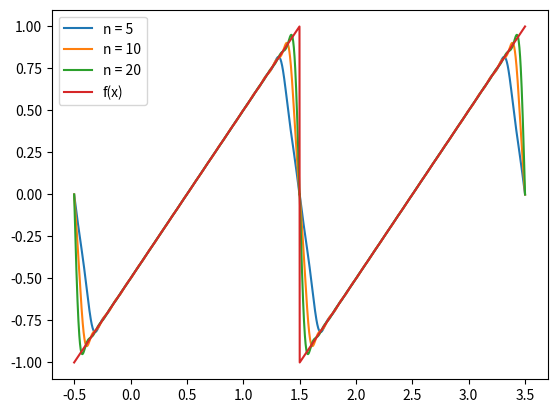

Python code for this plot:
import numpy as np
import matplotlib.pyplot as plt


def f(x):
    return 2 * x


def a(k):
    return 0


def b(k):
    return (2 * ((-1) ** (k + 1))) / (k * np.pi)


def fourier_series(a_fn, b_fn, l, n_terms, k_terms):
    """ Fourier Series Implementation where:
    a_fn = a_k
    b_fn = b_k
    l = the period
    n_terms = number of terms for sinc correction
    k_terms = number of terms for fourier series
    """
    dx = 0.001
    arraylen = int(l / dx) + 1
    kvals = np.zeros(k_terms + 1)
    fvals = np.zeros(arraylen)
    xvals = np.zeros(arraylen)
    exact = np.zeros(arraylen)
    for i in range(arraylen):
        xvals[i] = ((-l / 2) + i * dx)
        for k in range(1, k_terms):
            kvals[k] = (np.sinc(k / (n_terms + 1))) * (
                        a_fn(k) * np.cos((2 * np.pi * k * xvals[i]) / l) + b_fn(k) * np.sin(
                    (2 * np.pi * k * xvals[i]) / l))
        fvals[i] = np.sum(kvals)
    return fvals, xvals, exact


fvals_5, xvals, exact = fourier_series(a, b, 1, 5, 20)
fvals_10 = fourier_series(a, b, 1, 10, 20)[0]
fvals_20 = fourier_series(a, b, 1, 20, 20)[0]

exact = f(xvals)


def loop(fvals):  # stacks array horizontally 2 times (for plotting purposes)
    loop = np.hstack((fvals, fvals))
    return loop


loop_5 = loop(fvals_5)
loop_10 = loop(fvals_10)
loop_20 = loop(fvals_20)
loopexact = loop(exact)




# plotting
xval = np.linspace(-0.5, 3.5, len(loop_5))
plt.plot(xval, loop_5, label="n = 5")
plt.plot(xval, loop_10, label="n = 10")
plt.plot(xval, loop_20, label="n = 20")
plt.plot(xval, loopexact, label='f(x)')
plt.legend(loc="upper left")
plt.show()

